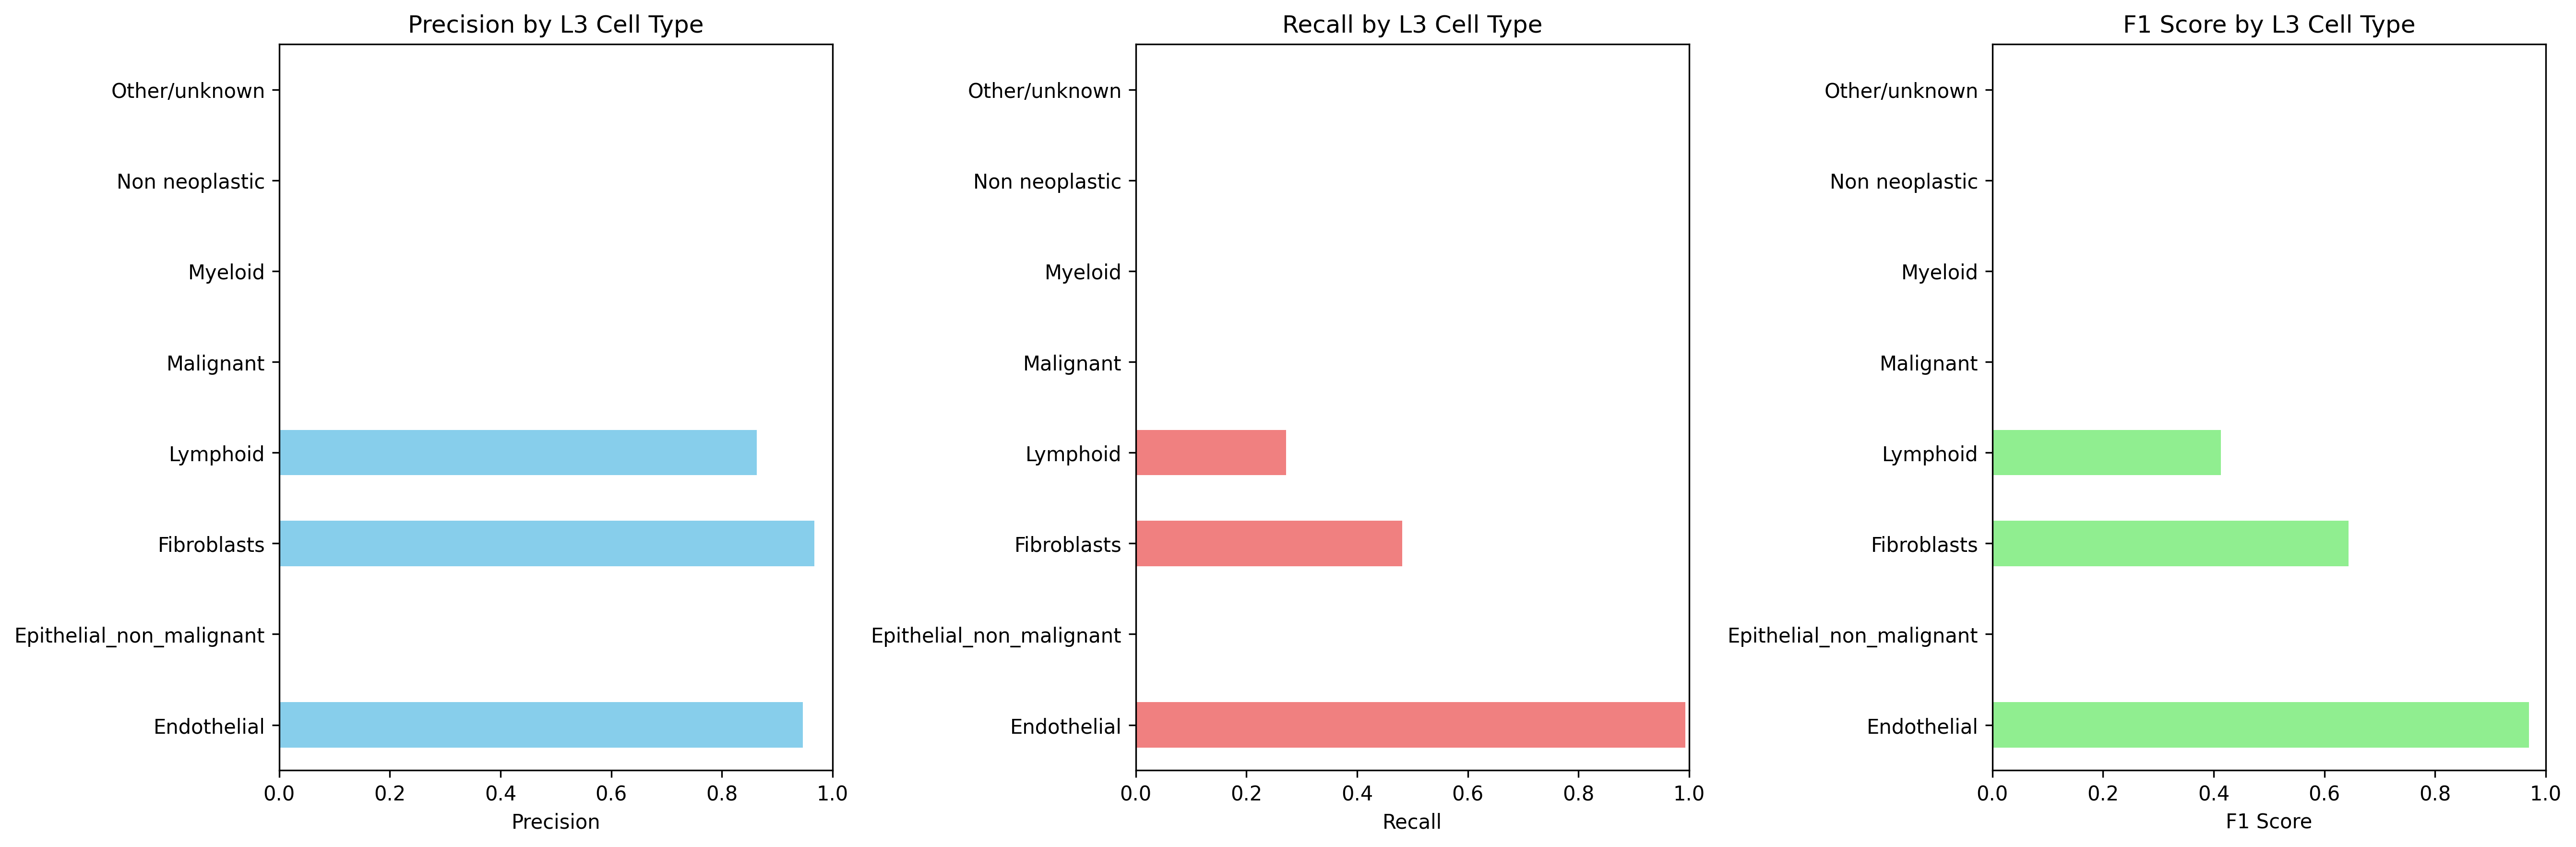

The file beside this chart, header and first rows:
Cell_Type_L3, precision, recall, f1_score, support
Endothelial, 0.9466, 0.9935, 0.9695, 3067
Epithelial_non_malignant, 0.0, 0.0, 0.0, 3011
Fibroblasts, 0.967, 0.482, 0.6433, 7106
Lymphoid, 0.8631, 0.2717, 0.4133, 2227
Malignant, 0.0, 0.0, 0.0, 7945
Myeloid, 0.0, 0.0, 0.0, 3151
Non neoplastic, 0.0, 0.0, 0.0, 0.0
Other/unknown, 0.0, 0.0, 0.0, 1446
